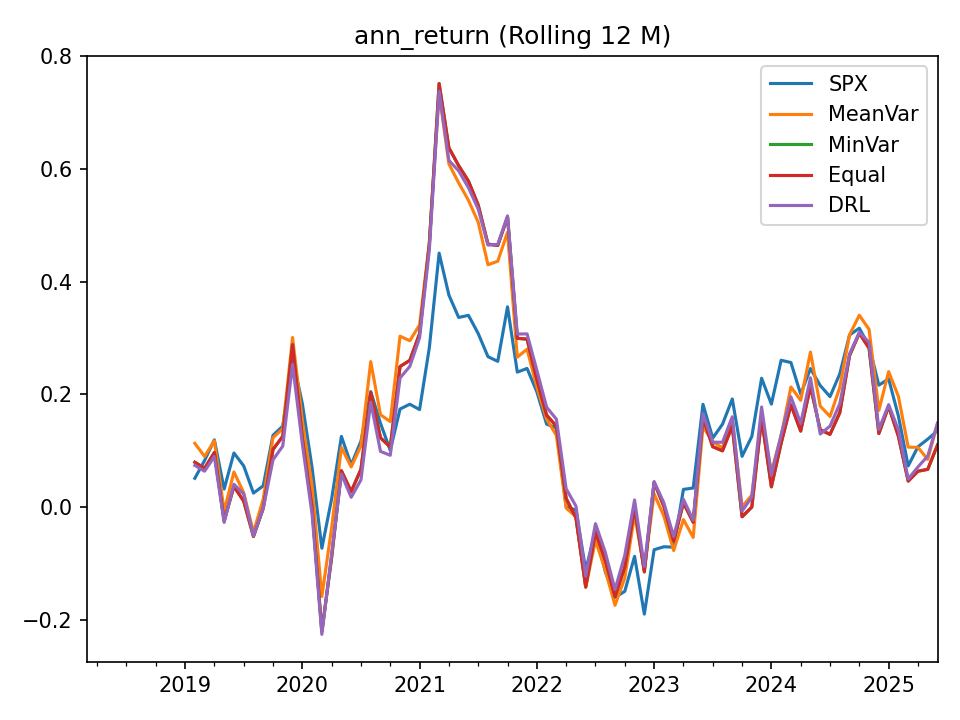

The table this chart was drawn from, first rows:
, SPX, MeanVar, MinVar, Equal, DRL
2018-03-31, , , , , 
2018-04-30, , , , , 
2018-05-31, , , , , 
2018-06-30, , , , , 
2018-07-31, , , , , 
2018-08-31, , , , , 
2018-09-30, , , , , 
2018-10-31, , , , , 
2018-11-30, , , , , 
2018-12-31, , , , , 
2019-01-31, , , , , 
2019-02-28, 0.0511, 0.1131, 0.07959, 0.07959, 0.07398
2019-03-31, 0.08277, 0.08986, 0.06882, 0.06882, 0.06366
2019-04-30, 0.1194, 0.1178, 0.09684, 0.09684, 0.0897
2019-05-31, 0.03197, -0.007415, -0.02442, -0.02442, -0.02729
2019-06-30, 0.09606, 0.06229, 0.03671, 0.03671, 0.04048
2019-07-31, 0.07317, 0.02554, 0.01064, 0.01064, 0.02349
2019-08-31, 0.02481, -0.04501, -0.05225, -0.05225, -0.05107
2019-09-30, 0.0377, 0.01418, -0.002156, -0.002156, -0.00224
2019-10-31, 0.1275, 0.1231, 0.1023, 0.1023, 0.08377
2019-11-30, 0.1437, 0.1391, 0.1257, 0.1257, 0.1084
2019-12-31, 0.2641, 0.3011, 0.2884, 0.2884, 0.2532
2020-01-31, 0.1838, 0.1538, 0.1226, 0.1226, 0.1123
2020-02-29, 0.06994, 0.03739, -0.001591, -0.001591, -0.01293
2020-03-31, -0.07311, -0.1588, -0.2208, -0.2208, -0.226
2020-04-30, 0.01442, -0.03684, -0.08927, -0.08927, -0.08261
2020-05-31, 0.1255, 0.1058, 0.06454, 0.06454, 0.05857
2020-06-30, 0.07494, 0.07122, 0.02758, 0.02758, 0.01736
2020-07-31, 0.1169, 0.1084, 0.06707, 0.06707, 0.04826
2020-08-31, 0.2051, 0.2583, 0.203, 0.203, 0.1862
2020-09-30, 0.1487, 0.1638, 0.1229, 0.1229, 0.09884
2020-10-31, 0.1006, 0.1519, 0.1067, 0.1067, 0.09195
2020-11-30, 0.1741, 0.3034, 0.2495, 0.2495, 0.2293
2020-12-31, 0.1826, 0.2953, 0.2604, 0.2604, 0.2497
2021-01-31, 0.1731, 0.3234, 0.308, 0.308, 0.3007
2021-02-28, 0.2833, 0.4704, 0.4669, 0.4669, 0.4571
2021-03-31, 0.4508, 0.7347, 0.752, 0.752, 0.7386
2021-04-30, 0.3764, 0.6092, 0.6379, 0.6379, 0.6156
2021-05-31, 0.3366, 0.5756, 0.6061, 0.6061, 0.5969
2021-06-30, 0.3405, 0.5447, 0.5788, 0.5788, 0.567
2021-07-31, 0.3081, 0.5057, 0.5362, 0.5362, 0.529
2021-08-31, 0.267, 0.4302, 0.4669, 0.4669, 0.4652
2021-09-30, 0.2587, 0.4365, 0.4645, 0.4645, 0.4664
2021-10-31, 0.3555, 0.488, 0.5151, 0.5151, 0.517
2021-11-30, 0.2396, 0.2662, 0.2996, 0.2996, 0.3073
2021-12-31, 0.2461, 0.2802, 0.2982, 0.2982, 0.3075
2022-01-31, 0.2047, 0.2131, 0.2267, 0.2267, 0.2429
2022-02-28, 0.1472, 0.1561, 0.1632, 0.1632, 0.1773
2022-03-31, 0.1405, 0.1272, 0.1436, 0.1436, 0.1561
2022-04-30, 0.0001638, -0.001771, 0.01522, 0.01522, 0.03236
2022-05-31, -0.00527, -0.01715, -0.01901, -0.01901, 0.001845
2022-06-30, -0.1114, -0.1431, -0.1414, -0.1414, -0.1228
2022-07-31, -0.04304, -0.05899, -0.04398, -0.04398, -0.02948
2022-08-31, -0.1145, -0.1121, -0.09393, -0.09393, -0.07994
2022-09-30, -0.1603, -0.1744, -0.1591, -0.1591, -0.1465
2022-10-31, -0.1496, -0.1259, -0.1062, -0.1062, -0.08554
2022-11-30, -0.08749, -0.01319, -0.0004687, -0.0004687, 0.01256
2022-12-31, -0.1901, -0.1107, -0.1151, -0.1151, -0.1056
2023-01-31, -0.07573, 0.02349, 0.04378, 0.04378, 0.04535
2023-02-28, -0.07048, -0.01602, 0.001179, 0.001179, 0.007467
... 28 more rows
